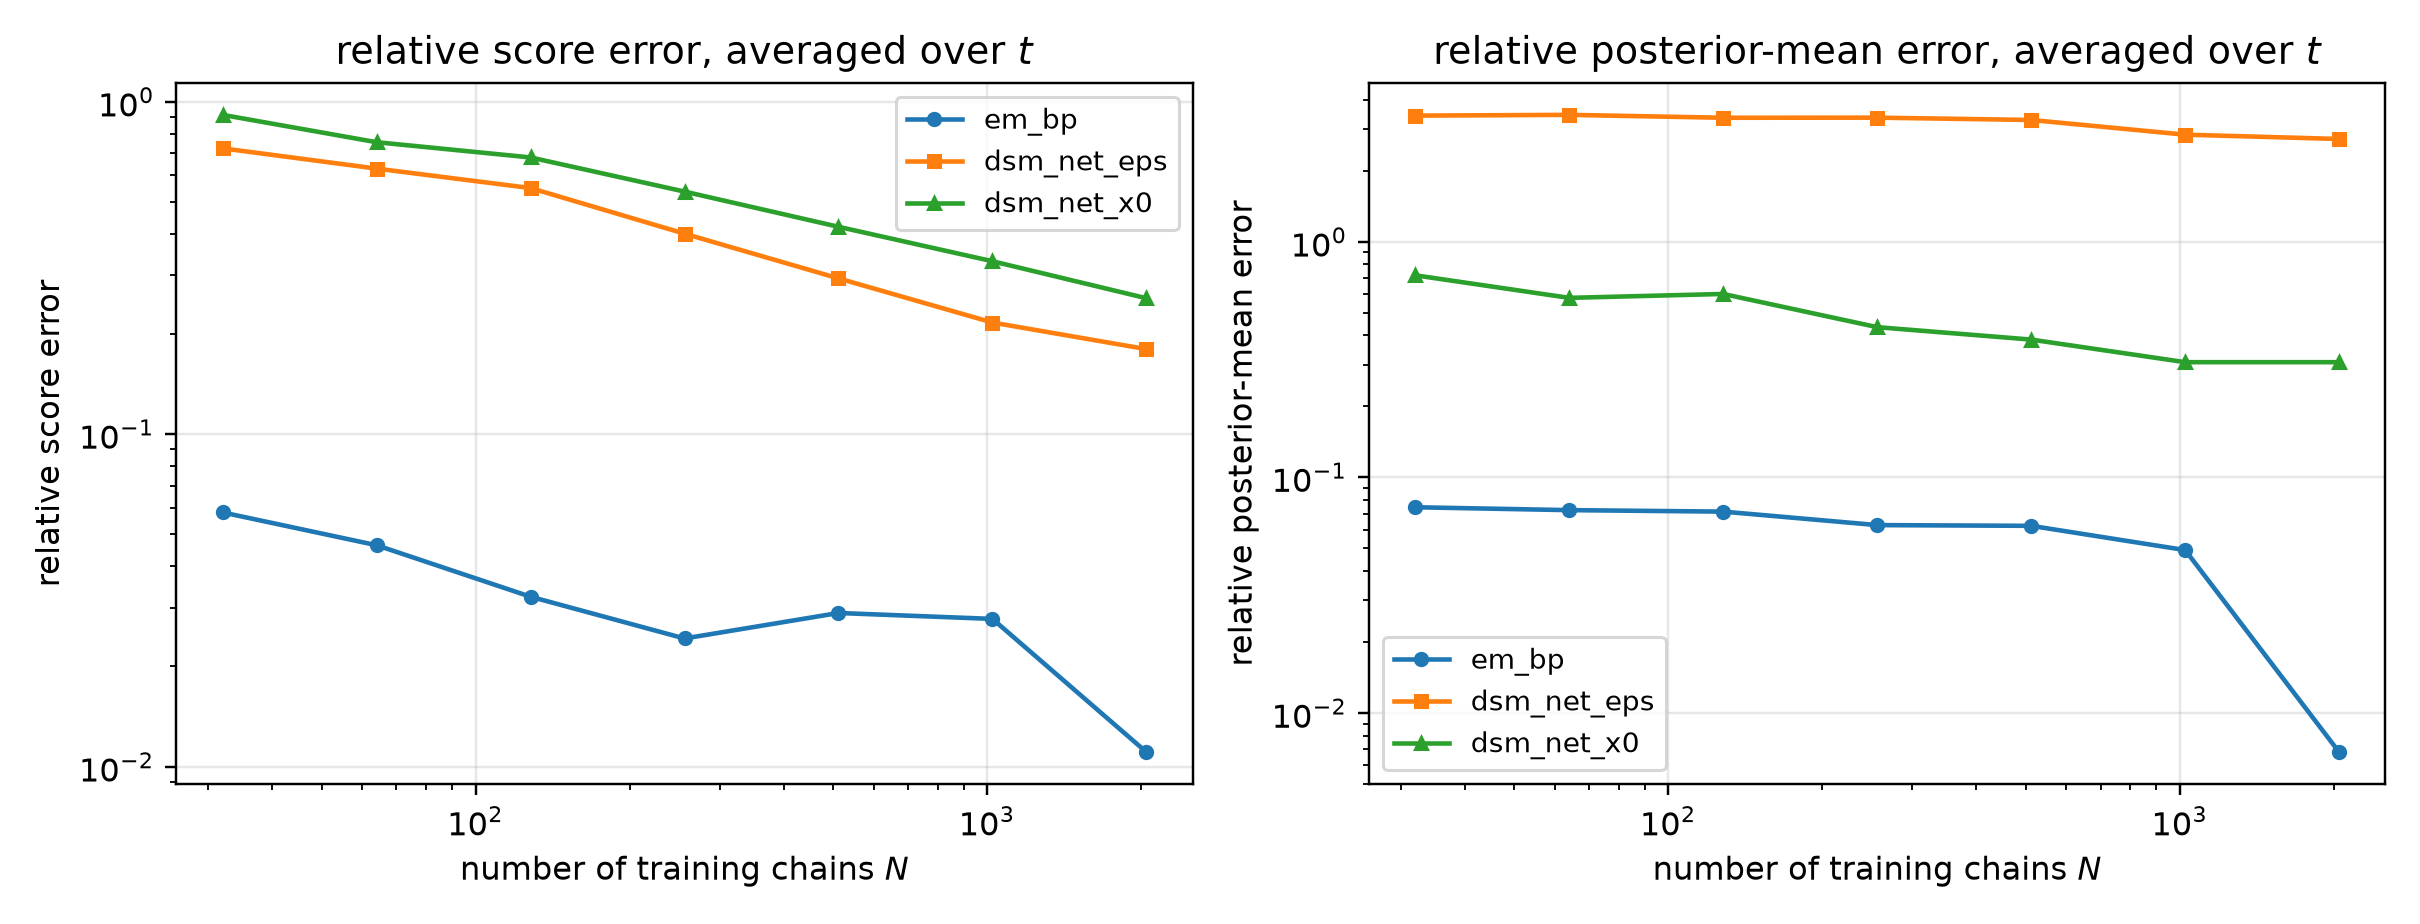

Data behind this chart, as committed beside it:
n_chains, method, t, mean_rel_l2, score_rel_l2, mean_mse, identity_residual
32, em_bp, 0.05, 0.0317, 0.1573, 0.0009344, 2.1851886216570104e-15
32, dsm_net_eps, 0.05, 0.3781, 1.877, 0.133, 1.9235510083446289e-16
32, dsm_net_x0, 0.05, 0.6238, 3.096, 0.3619, 1.4842785937527568e-16
32, em_bp, 0.0725, 0.03525, 0.1304, 0.001139, 2.0012953240834746e-15
32, dsm_net_eps, 0.0725, 0.4342, 1.607, 0.1729, 1.8335497868702743e-16
32, dsm_net_x0, 0.0725, 0.6255, 2.314, 0.3588, 1.5995271482104308e-16
32, em_bp, 0.1053, 0.03791, 0.1038, 0.001267, 1.9008761732058204e-15
32, dsm_net_eps, 0.1053, 0.4788, 1.311, 0.2022, 1.9118041794632858e-16
32, dsm_net_x0, 0.1053, 0.6158, 1.686, 0.3344, 1.8468114692046515e-16
32, em_bp, 0.1527, 0.03919, 0.08004, 0.001314, 1.954258572544779e-15
32, dsm_net_eps, 0.1527, 0.5072, 1.036, 0.2201, 1.7943823229592635e-16
32, dsm_net_x0, 0.1527, 0.614, 1.254, 0.3225, 1.7517157829392818e-16
32, em_bp, 0.2216, 0.04287, 0.06473, 0.001514, 2.0167310161870126e-15
32, dsm_net_eps, 0.2216, 0.5097, 0.7696, 0.214, 1.9188709461185818e-16
32, dsm_net_x0, 0.2216, 0.5974, 0.9019, 0.2939, 1.972384811361553e-16
32, em_bp, 0.3215, 0.04381, 0.04803, 0.001474, 2.437195875325346e-15
32, dsm_net_eps, 0.3215, 0.5319, 0.5832, 0.2174, 2.099252466526501e-16
32, dsm_net_x0, 0.3215, 0.5983, 0.656, 0.275, 2.168089587502594e-16
32, em_bp, 0.4665, 0.06052, 0.04503, 0.002434, 2.3617498011934095e-15
32, dsm_net_eps, 0.4665, 0.5666, 0.4215, 0.2132, 2.479114399628912e-16
32, dsm_net_x0, 0.4665, 0.6043, 0.4496, 0.2426, 2.686180689527229e-16
32, em_bp, 0.6769, 0.06042, 0.02812, 0.002008, 3.605125705098476e-15
32, dsm_net_eps, 0.6769, 0.6655, 0.3097, 0.2435, 3.036605963031865e-16
32, dsm_net_x0, 0.6769, 0.611, 0.2843, 0.2053, 3.798691960121978e-16
32, em_bp, 0.9821, 0.07968, 0.02177, 0.002625, 4.475715106361487e-15
32, dsm_net_eps, 0.9821, 0.8475, 0.2316, 0.297, 3.7469540549162255e-16
32, dsm_net_x0, 0.9821, 0.6413, 0.1752, 0.17, 5.663328777825105e-16
32, em_bp, 1.425, 0.1001, 0.01223, 0.002289, 7.695340402814601e-15
32, dsm_net_eps, 1.425, 1.536, 0.1877, 0.539, 4.525646291419999e-16
32, dsm_net_x0, 1.425, 0.6973, 0.08518, 0.1111, 1.1095009974911837e-15
32, em_bp, 2.068, 0.1396, 0.004693, 0.00132, 2.0294472648586117e-14
32, dsm_net_eps, 2.068, 5.075, 0.1706, 1.745, 4.972602263511605e-16
32, dsm_net_x0, 2.068, 0.8591, 0.02887, 0.04998, 3.3048703488062384e-15
32, em_bp, 3.0, 0.2239, 0.001305, 0.0006816, 7.166582157535332e-14
32, dsm_net_eps, 3.0, 29.58, 0.1724, 11.9, 4.931156402490818e-16
32, dsm_net_x0, 3.0, 1.547, 0.009016, 0.03254, 1.0615592695006247e-14
64, em_bp, 0.05, 0.02279, 0.1131, 0.000483, 3.068898890210605e-15
64, dsm_net_eps, 0.05, 0.3225, 1.601, 0.09673, 2.1858454889628638e-16
64, dsm_net_x0, 0.05, 0.5289, 2.625, 0.2602, 1.650885408584324e-16
64, em_bp, 0.0725, 0.02583, 0.09557, 0.0006119, 2.689474863014336e-15
64, dsm_net_eps, 0.0725, 0.3755, 1.389, 0.1293, 1.9922182666847807e-16
64, dsm_net_x0, 0.0725, 0.5265, 1.948, 0.2542, 1.7718493108217058e-16
64, em_bp, 0.1053, 0.0284, 0.07778, 0.0007113, 2.6086622500899495e-15
64, dsm_net_eps, 0.1053, 0.4159, 1.139, 0.1526, 2.1091480089208008e-16
64, dsm_net_x0, 0.1053, 0.507, 1.389, 0.2267, 1.967726419781202e-16
64, em_bp, 0.1527, 0.03352, 0.06846, 0.0009609, 2.3322391774887413e-15
64, dsm_net_eps, 0.1527, 0.4363, 0.8912, 0.1628, 1.9931239400744083e-16
64, dsm_net_x0, 0.1527, 0.5, 1.021, 0.2138, 1.9712213129453753e-16
64, em_bp, 0.2216, 0.03947, 0.05959, 0.001283, 2.2583321538896386e-15
64, dsm_net_eps, 0.2216, 0.4337, 0.6548, 0.1549, 2.1477628849906338e-16
64, dsm_net_x0, 0.2216, 0.4895, 0.7391, 0.1974, 2.1882904550922024e-16
64, em_bp, 0.3215, 0.04199, 0.04604, 0.001355, 2.5518479406269506e-15
64, dsm_net_eps, 0.3215, 0.4402, 0.4827, 0.1489, 2.4023391655402615e-16
64, dsm_net_x0, 0.3215, 0.4792, 0.5254, 0.1764, 2.5568994802766554e-16
64, em_bp, 0.4665, 0.04832, 0.03595, 0.001551, 2.9480498782080045e-15
64, dsm_net_eps, 0.4665, 0.473, 0.3519, 0.1486, 2.8634061570245946e-16
64, dsm_net_x0, 0.4665, 0.4773, 0.3551, 0.1514, 3.27176651582618e-16
64, em_bp, 0.6769, 0.0546, 0.02541, 0.001639, 4.010828016942493e-15
64, dsm_net_eps, 0.6769, 0.5852, 0.2723, 0.1883, 3.4573607712166087e-16
64, dsm_net_x0, 0.6769, 0.4832, 0.2249, 0.1284, 4.679701844482324e-16
... 192 more rows
